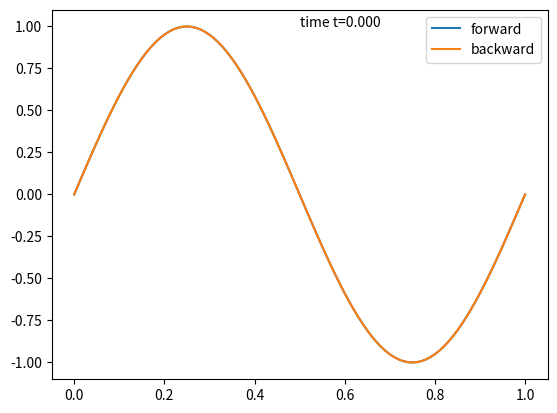

Write the Python code that produced this figure.
r"""
Solving an Advective and Diffusive PDE with finite differences.

The PDE described by

.. math::
    u_{t} + u_{x} = μu_{xx}  \quad ∀x ∈ Ω = [0, 1]  \;\; \& \;\;  t > 0

Whith a periodic boundary condition. It will show a combination of diffusive
and advective behaviour. The approximation used is a second order finite
difference scheme in space with both a forward and backward Euler method of
lines implementation to handle the time direction.

The goal is to implement the code in python and not rely on existing solvers.

[redacted]
COHMAS Mechanical Engineering KAUST
2021
"""

# Importing External modules
import numpy as np
import scipy.sparse as sparse
from scipy.sparse.linalg import spsolve
import matplotlib.pyplot as plt
import matplotlib.animation as animation


def forwardEuler(func, u0, dt, t_end, args=()):
    r"""
    Itterate a through time with the forward Eurler method.

    The backward Euler method predicts the field of our function based upon
    information of the previous timestep only. Imagine that we are at timestep
    :math:`n` and want to predict our field at timestep :math:`u^({n+1})`.
    Now a forward finite difference approximation is used:

    .. math::
        u^{(n)}_t = \frac{-u^{(n)} + u^{(n+1)} }{dt}

    That is we can predict our field in the future timestep as:

    .. math::
        u^{(n+1)} = u^{(n)} + dt\, u^{(n)}_t

    Our time derivative at the current timestep, :math:`u^{(n)}_t` is obtained
    with:

    .. math::
        u_t = K u + b

    where matrix :math:`K` and vector :math:`b` stem from approximations of our
    spatial derivatives defined by the functien provided to `func`. Resulting
    in the following update scheme:

    .. math::
        u^{(n+1)} = u^{(n)} + dt\, (K u^{(n)} + b)

    most important of all is to see that everything on the right hand side is
    exactly known. Thus the updated field can be calculated directly.

    Parameters
    ----------
    func : callable
        The time derivative of the pde to be solved such that :math:`u_t = K\,u + b`.
    u0 : array_like
        The field at the start :math:`u(t=0)`.
    dt : float
        The size of the step.
    t_end : float
        Time at termination.
    args : tuple, optional
        The parameters into the PDE approximation. Defealts to an empty tuple.

    Returns
    -------
    u : array_like
        The function for all time steps.
    """
    # Prepare array to store the sulution in, if memory becomes an issue we
    # can store only the previous timestep but due to plotting I want to store
    # everything.
    max_iter = int(t_end / dt)
    u = np.zeros((max_iter+1, len(u0)))
    u[0] = u0

    # The t derivative matrix is constant, as it is expensive to build these
    # kind of matrices we make it only once.
    K, b = func(*args)

    # Update the timesteps.
    for n in range(max_iter):
        u[n+1] = u[n] + dt * (K * u[n] + b)
    return u


def backwardEuler(func, u0, dt, t_end, args=()):
    r"""
    Itterate a through time with the backward Eurler method.

    The backward Euler method predicts the field of our function based upon
    information of the previous timestep only. Imagine that we are at timestep
    :math:`n` and want to predict our field at timestep :math:`u^({n+1})`.
    Now a backward finite difference approximation used the time derivative
    of the next timestep, wich is not yet known:

    .. math::
        u^{(n+1)}_t = \frac{ -u^{(n)} + u^{(n+1)} }{dt}

    That is we can predict our field in the future timestep as:

    .. math::
        u^{(n+1)} = u^{(n)} + dt\, u^{(n+1)}_t

    It is important to notic that there is a term with an unknown, as that is
    at time step :math:`n+1' on both sides of the equation.
    Our time derivative is obtained with an approximation equation:

    .. math::
        u_t = K u + b

    where matrix :math:`K` and vector :math:`b` stem from approximations of our
    spatial derivatives defined by the functien provided to `func`. This
    results in:

    .. math::
        u^{(n+1)} = u^{(n)} + dt\, ( K u^{(n+1)} + b )

    Now we rewrite it into a system of equations where we find all unknowns
    on the left hand side and all knownn on the right hand side.

    .. math::
        (I - dt\,K)\, u^{(n+1)} = u^{(n)} + dt\,b

    Parameters
    ----------
    func : callable
        The time derivative of the pde to be solved such that :math:`u_t = K\,u + b`.
    u0 : array_like
        The field at the start :math:`u(t=0)`.
    dt : float
        The size of the time step.
    t_end : float
        Time at termination.
    args : tuple, optional
        The parameters into the PDE approximation. Defealts to an empty tuple.

    Returns
    -------
    u : array_like
        The function for all time steps.
    """
    # Prepare array to store the sulution in, if memory becomes an issue we
    # can store only the previous timestep but due to plotting I want to store
    # everything.
    max_iter = int(t_end / dt)
    u = np.zeros((max_iter+1, len(u0)))
    u[0] = u0

    # The t derivative matrix is constant, as it is expensive to build these
    # kind of matrices we make it only once.
    K, b = func(*args)
    A = sparse.identity(dof) - dt*K

    # Update the timesteps with the implicit scheme.
    for n in range(max_iter):
        u[n+1] = spsolve(A, u[n] + dt*b)
    return u


def Dx(dof, dx, bc='periodic'):
    r"""
    Return the central differences matrix for the first derivatie.

    Parameters
    ----------
    dof : int
        Number of spacial degrees of freedom.
    dx : float
        Spacial step size.
    bc : string, optional
        The type of boundary condition to be used. The default is 'periodic'.

    Raises
    ------
    ValueError
        Is raised when the requested boundary condition is not implemented.

    Returns
    -------
    D1 : matrix (sparse csr format)
        The central difference approximation of the first derivative.
    """
    shape = (dof, dof)
    diag = [-1/(2*dx), 1/(2*dx)]
    matrix = sparse.diags(diag, [-1, 1], shape=shape, format='lil')

    if bc == 'periodic':  # remover first column and last row
        matrix[0, -2] = -1 / (2*dx)
        matrix[-1, 1] = 1 / (2*dx)
    else:
        raise ValueError("This type of bounary condition is not recognized.")
    D1 = matrix.tocsr()
    return D1


def Dxx(dof, dx, bc='periodic'):
    r"""
    Return the central differences matrix for the second derivatie.

    Parameters
    ----------
    dof : int
        Number of spacial degrees of freedom.
    dx : float
        Spacial step size.
    bc : string, optional
        The type of boundary condition to be used. The default is 'periodic'.

    Raises
    ------
    ValueError
        Is raised when the requested boundary condition is not implemented.

    Returns
    -------
    D2 : matrix (sparse csr format)
        The central difference approximation of the first derivative.
    """
    shape = (dof, dof)
    diag = [1 / (dx**2), -2 / (dx**2), 1 / (dx**2)]
    matrix = sparse.diags(diag, [-1, 0, 1], shape=shape, format='lil')

    if bc == 'periodic':  # remover first column and last row
        matrix[0, -2] = 1 / (dx**2)
        matrix[-1, 1] = 1 / (dx**2)
    else:
        raise ValueError("This type of bounary condition is not recognized.")
    D2 = matrix.tocsr()
    return D2


def advectdiffuse(dof, dx, mu):
    r"""
    Time derivative of the PDE for advective diffusive problems.

    .. math::
        u_{t} + u_{x} = μu_{xx}

    Thus this returns:

    .. math::
        u_{t} = - u_{x} + μu_{xx}

    Because we use finite difference based matrix products we can convert this
    into a matrix vector product:

    .. math::
        u_{t} = D^{(1)} u +  μD^{(2)} u = (D^{(1)} + μD^{(2)})\, u = K u

    This function calculates the matrix :math:`K`. Because it should be
    compatible with general, non-homogeneous formulation, a part that is
    independent of :math:`u` is also included.

    Parameters
    ----------
    dof : int
        Number of degrees of freedom.
    dx : float
        Stepsize in the of spatial discretisation.
    mu : float
        The avective coefficient.

    Returns
    -------
    K : matrix (sparse csr format)
        The time derivative part of the pde obtained from the spatial part.
    b : array_like (1D)
        The remaining term, in this homeneous case it is a zero array.
    """
    K = -Dx(dof, dx) + mu * Dxx(dof, dx)
    b = np.zeros(dof)
    return K, b


def plot_update(i):
    r"""
    Update the matplotlib plot.

    Parameters
    ----------
    i : int
        Iteration number.

    Returns
    -------
    line_forw : lines.line2D
        The updated Forward Euler predicition.
    line_back : lines.line2D
        The updated backwards Euler prediction.
    annotation : text.Annotation
        The annotated text shows the time progression.

    """
    line_forw.set_data(x, u_forw[i])
    line_back.set_data(x, u_back[i])
    annotation.set_text('time t={:.3f}'.format(dt*i))
    return line_forw, line_back, annotation


# Main code, hidden if this file is run as a module.
if __name__ == "__main__":
    # Define properties
    dx = 1e-2
    dt = 5e-3
    t_end = 1
    mu = 0.01
    # euler = 'forward'

    # Define discrete ranges
    dof = int(1/dx) + 1
    x = np.linspace(0, 1, dof)
    dx = x[1] - x[0]
    t = np.arange(0, t_end+dt, step=dt)

    # Prepare solver
    u = np.sin(2*np.pi*x)  # Initial condition

    # Solve the problem using method of lines.
    u_forw = forwardEuler(advectdiffuse, u, dt, t_end, args=(dof, dx, mu))
    u_back = backwardEuler(advectdiffuse, u, dt, t_end, args=(dof, dx, mu))

    # Plotting with animation
    fig, ax = plt.subplots()
    # ax.set_xlim(0, 1)

    line_forw, = ax.plot(x, u_forw[0], label='forward')
    line_back, = ax.plot(x, u_back[0], label='backward')
    annotation = ax.annotate('time t=0', xy=(0.5, 1))

    plt.legend()

    ani = animation.FuncAnimation(fig, plot_update, frames=len(u_forw),
                                  interval=1, blit=True, repeat=False)
